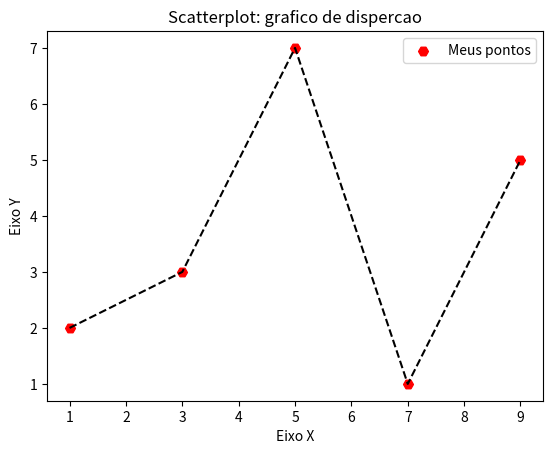

Write Python code to recreate this figure.
#coding: utf-8
# Visualizacao de dados em Python
import matplotlib.pyplot as plt 

x = [1, 3, 5, 7, 9]
y = [2, 3, 7, 1, 5]

title = "Scatterplot: grafico de dispercao"
eixox = "Eixo X"
eixoy = "Eixo Y"

# Legendas
plt.title(title)
plt.xlabel(eixox)
plt.ylabel(eixoy)

plt.scatter(x, y, label = "Meus pontos", marker = "H", s = 50,   color = "red")
plt.plot(x, y, linestyle = "--", color = "black")
plt.legend()
#plt.show()
plt.savefig("figura1.pdf")
